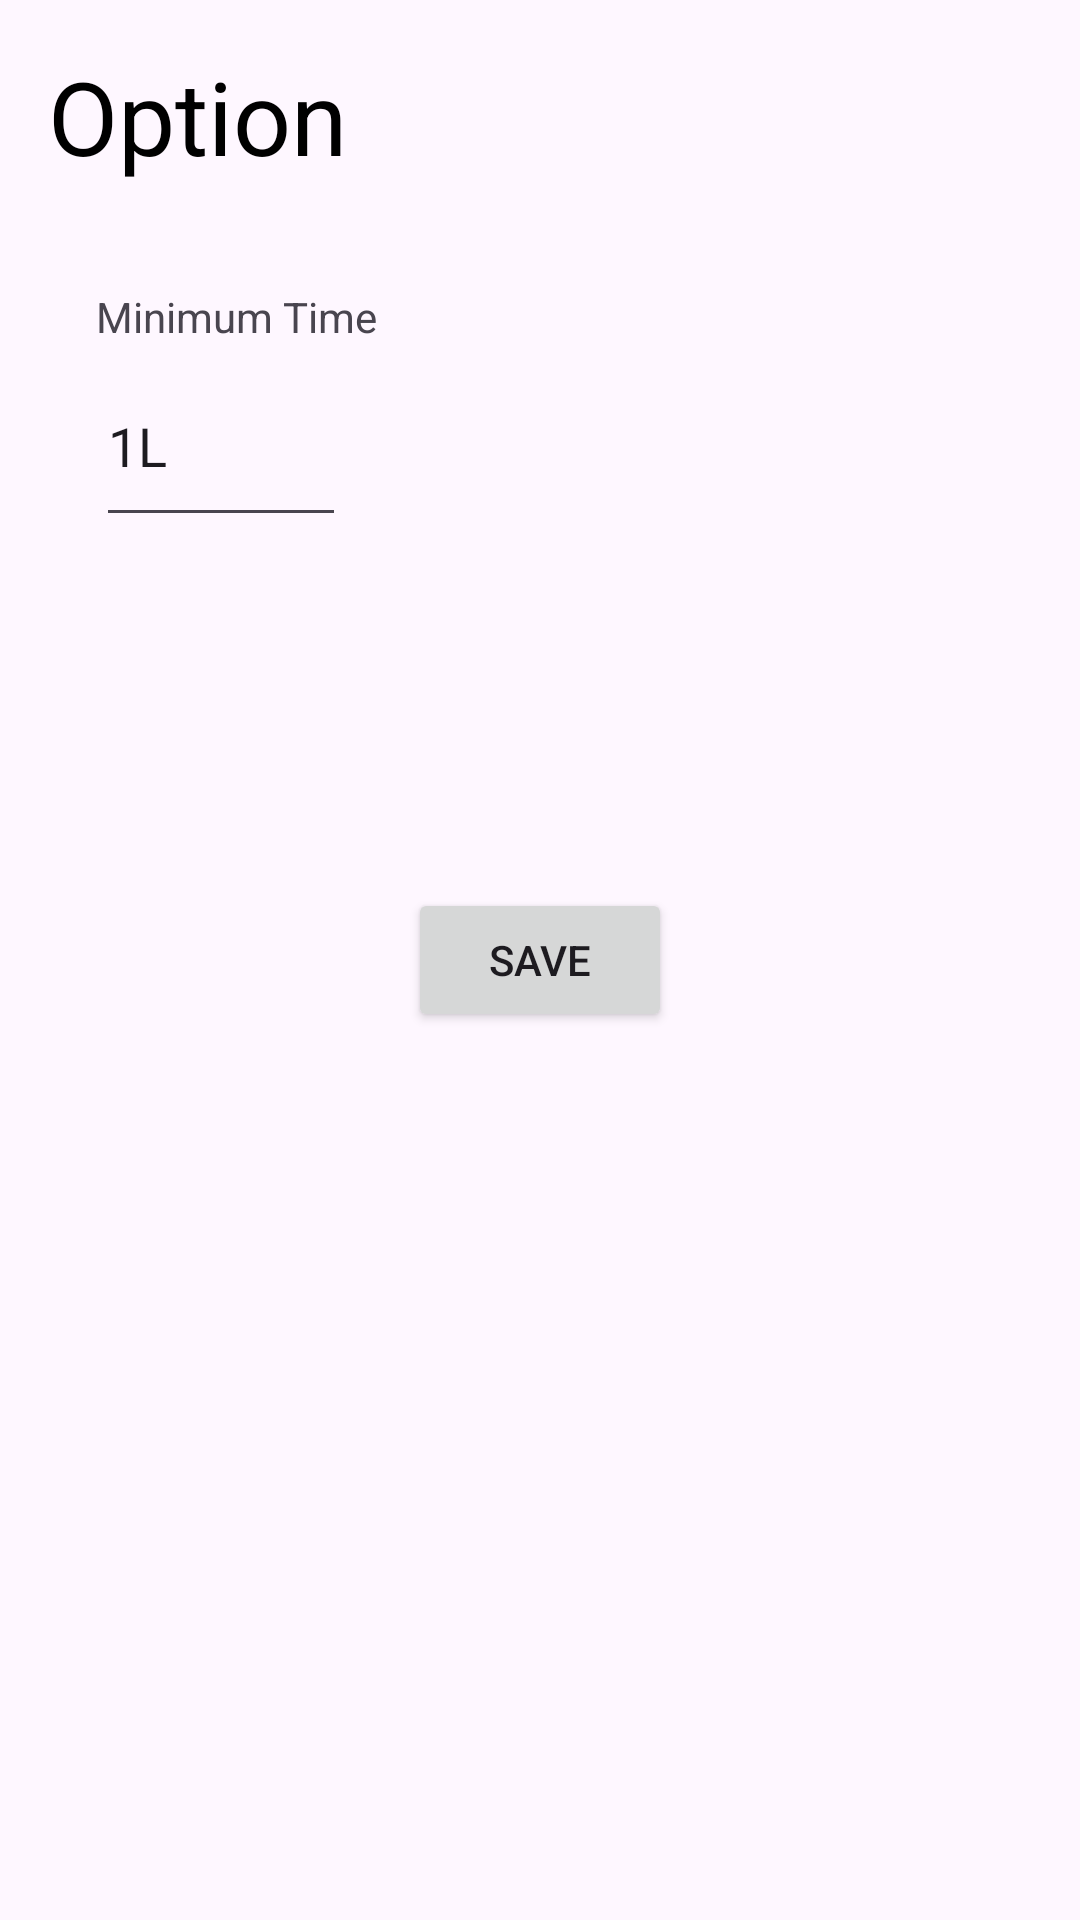

Produce the Android XML layout that renders to this screen, including the resource entries it uses.
<!-- AndroidManifest.xml: application theme Theme.OpenSecrets -->
<!-- res/layout/option.xml -->
<?xml version="1.0" encoding="utf-8"?>
<androidx.constraintlayout.widget.ConstraintLayout xmlns:android="http://schemas.android.com/apk/res/android"
    xmlns:app="http://schemas.android.com/apk/res-auto"
    xmlns:tools="http://schemas.android.com/tools"
    android:layout_width="match_parent"
    android:layout_height="match_parent"
    tools:context=".OptionActivity">

    <LinearLayout
        android:id="@+id/colored_bar"
        android:layout_width="match_parent"
        android:layout_height="80dp"
        style="@style/Theme.OpenSecrets.TitleBar"
        app:layout_constraintTop_toTopOf="parent">

        <TextView
            android:id="@+id/title"
            style="@style/TextAppearance.AppCompat.Display1"
            android:layout_width="match_parent"
            android:layout_height="wrap_content"
            android:padding="16dp"
            android:text="@string/option"
            android:textColor="@color/black"
            app:layout_constraintEnd_toEndOf="parent"
            app:layout_constraintStart_toStartOf="parent"
            app:layout_constraintTop_toTopOf="parent" />
    </LinearLayout>

    <TextView
        android:id="@+id/min_time_label"
        android:layout_width="wrap_content"
        android:layout_height="wrap_content"
        android:layout_marginHorizontal="32dp"
        android:layout_marginTop="16dp"
        android:text="@string/minimum_time"
        app:layout_constraintStart_toStartOf="parent"
        app:layout_constraintTop_toBottomOf="@id/colored_bar" />

    <EditText
        android:id="@+id/min_time_input"
        android:layout_width="wrap_content"
        android:layout_height="wrap_content"
        android:layout_marginHorizontal="32dp"
        android:inputType="number"
        android:minWidth="64dp"
        android:minHeight="64dp"
        android:text="@string/_1l"
        android:hint="@string/a_number"
        app:layout_constraintStart_toStartOf="parent"
        app:layout_constraintTop_toBottomOf="@id/min_time_label" />

    <Button
        android:id="@+id/save_options"
        android:layout_width="wrap_content"
        android:layout_height="wrap_content"
        android:text="@string/save"
        app:layout_constraintBottom_toBottomOf="parent"
        app:layout_constraintEnd_toEndOf="parent"
        app:layout_constraintStart_toStartOf="parent"
        app:layout_constraintTop_toTopOf="parent" />

</androidx.constraintlayout.widget.ConstraintLayout>
<!-- resources referenced by this layout -->
<resources>
  <color name="black">#FF000000</color>
  <string name="_1l">1L</string>
  <string name="a_number">a number</string>
  <string name="minimum_time">Minimum Time</string>
  <string name="option">Option</string>
  <string name="save">Save</string>
  <style name="Theme.OpenSecrets.TitleBar" parent="Theme.OpenSecrets">
          <item name="android:background">@android:color/transparent</item>
      </style>
  <style name="Theme.OpenSecrets" parent="Base.Theme.OpenSecrets">
          <item name="android:statusBarColor">@android:color/transparent</item>
          <item name="android:windowLightStatusBar">true</item>
          <item name="android:windowDrawsSystemBarBackgrounds">true</item>
          <item name="android:navigationBarColor">@android:color/transparent</item>
          <item name="android:windowLightNavigationBar">true</item>
          <item name="android:toolbarStyle">@android:color/transparent</item>
      </style>
  <style name="Base.Theme.OpenSecrets" parent="Theme.Material3.DayNight.NoActionBar">
          
          
      </style>
</resources>
